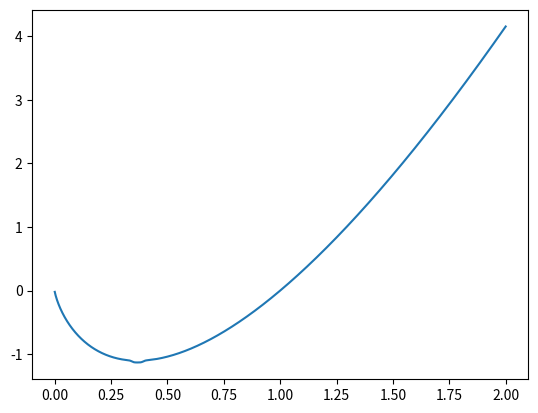

Write the Python code that produced this figure.
__author__ = 'zice'
import numpy
import matplotlib.pyplot as plt
from pylab import *
from numpy import *
from matplotlib import axes
# x = [1, 2, 3, 4, 5, 6, 7, 8, 9, 10, 11, 12, 13, 14, 15, 16, 17, 18, 19, 20, 21, 22, 23, 24]
# # x = ['a', 'c', 'b', 'e', 'd', 'g', 'f', 'i', 'h', 'k', 'j', 'm', 'l', 'o', 'n', 'q', 'p', 's', 'r', 'u', 't', 'v', 'y', 'x']
# y = [0.0331, 0.0146, 0.0034, 0.0204, 0.0524, 0.0002, 0.0076, 0.004, 0.0, 0.001, 0.0016, 0.0357, 0.006, 0.0083, 0.171, 0.0068, 0.0171, 0.0024, 0.0546, 0.0615, 0.0094, 0.1748, 0.011, 0.303]
# plt.plot(x, y, 'ro')
# plt.xlabel(u'\u2103', fontproperties='SimHei')
# plt.axis([0, 25, 0, 1])

x = arange(-2, 2, 0.001)
y = 3*x*log(x)-1.0/36*exp(-(36.0*x-36.0/exp(1))**4)
plt.plot(x,y)


plt.show()